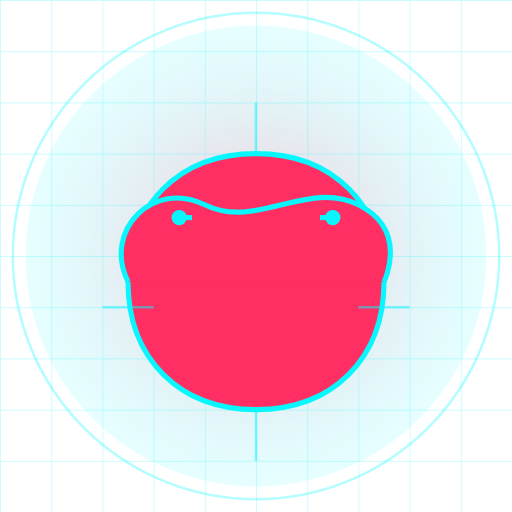
t = 0.00 s
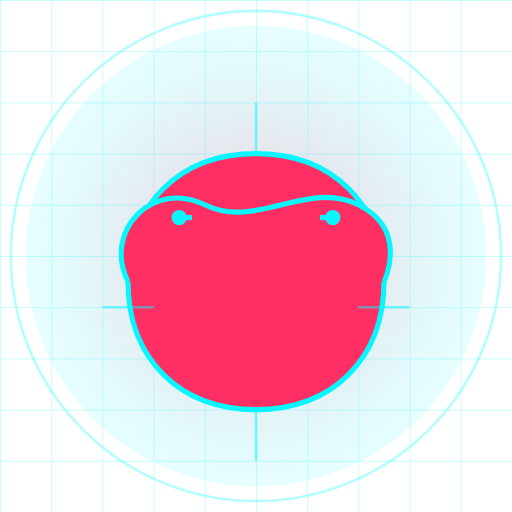
t = 0.25 s
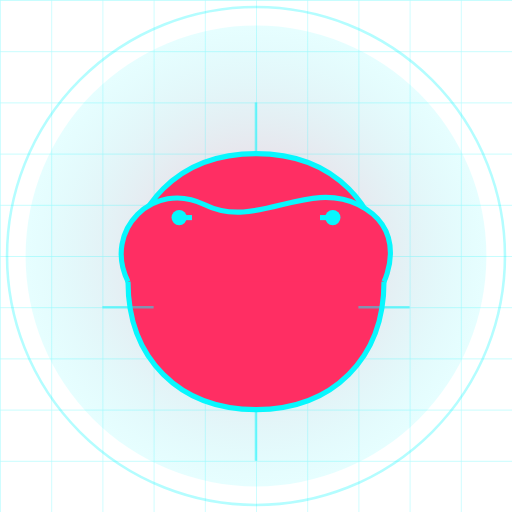
t = 0.75 s
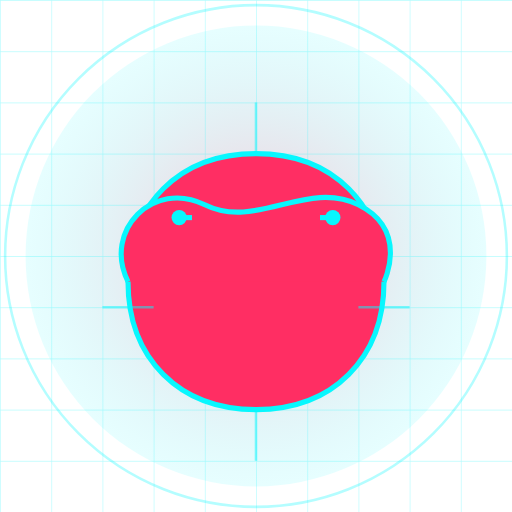
t = 1.00 s
t = 1.25 s: frame unchanged from t = 0.75 s, image omitted
t = 1.75 s: frame unchanged from t = 0.25 s, image omitted

The animated SVG that drew these frames (rendered in a browser with its animation timeline set to each time). Animation: 1 SMIL element (animate=1); one cycle of 2.00 s, repeats indefinitely.

<?xml version="1.0" encoding="UTF-8"?>
<svg width="200" height="200" viewBox="0 0 200 200" xmlns="http://www.w3.org/2000/svg">
  <!-- Background Glow -->
  <defs>
    <radialGradient id="glow" cx="50%" cy="50%" r="50%" fx="50%" fy="50%">
      <stop offset="0%" style="stop-color:#ff2e63;stop-opacity:0.3"/>
      <stop offset="100%" style="stop-color:#08f7fe;stop-opacity:0.1"/>
    </radialGradient>
    
    <!-- Cyberpunk Grid Pattern -->
    <pattern id="grid" width="20" height="20" patternUnits="userSpaceOnUse">
      <path d="M 20 0 L 0 0 0 20" fill="none" stroke="#08f7fe" stroke-width="0.5" opacity="0.3"/>
    </pattern>
  </defs>
  
  <!-- Background Elements -->
  <circle cx="100" cy="100" r="90" fill="url(#glow)"/>
  <rect width="200" height="200" fill="url(#grid)"/>
  
  <!-- Face -->
  <path d="M100 60 C 130 60, 150 80, 150 110 C 150 140, 130 160, 100 160 C 70 160, 50 140, 50 110 C 50 80, 70 60, 100 60" 
        fill="#ff2e63" stroke="#08f7fe" stroke-width="2"/>
  
  <!-- Eyes -->
  <path d="M80 100 Q 85 90, 90 100 Q 95 110, 100 100" 
        fill="none" stroke="#08f7fe" stroke-width="2"/>
  <path d="M110 100 Q 115 90, 120 100 Q 125 110, 130 100" 
        fill="none" stroke="#08f7fe" stroke-width="2"/>
  
  <!-- Hair -->
  <path d="M50 110 C 40 90, 60 70, 80 80 C 100 90, 120 70, 140 80 C 160 90, 150 110, 150 110" 
        fill="#ff2e63" stroke="#08f7fe" stroke-width="2"/>
  
  <!-- Cyberpunk Elements -->
  <path d="M70 85 L 75 85" stroke="#08f7fe" stroke-width="2"/>
  <path d="M125 85 L 130 85" stroke="#08f7fe" stroke-width="2"/>
  
  <!-- Tech Lines -->
  <path d="M40 120 L 60 120" stroke="#08f7fe" stroke-width="1" opacity="0.5"/>
  <path d="M140 120 L 160 120" stroke="#08f7fe" stroke-width="1" opacity="0.5"/>
  <path d="M100 40 L 100 60" stroke="#08f7fe" stroke-width="1" opacity="0.5"/>
  <path d="M100 160 L 100 180" stroke="#08f7fe" stroke-width="1" opacity="0.5"/>
  
  <!-- Decorative Elements -->
  <circle cx="70" cy="85" r="3" fill="#08f7fe"/>
  <circle cx="130" cy="85" r="3" fill="#08f7fe"/>
  
  <!-- Glowing Effects -->
  <circle cx="100" cy="100" r="95" fill="none" stroke="#08f7fe" stroke-width="1" opacity="0.3">
    <animate attributeName="r" values="95;98;95" dur="2s" repeatCount="indefinite"/>
  </circle>
</svg> 